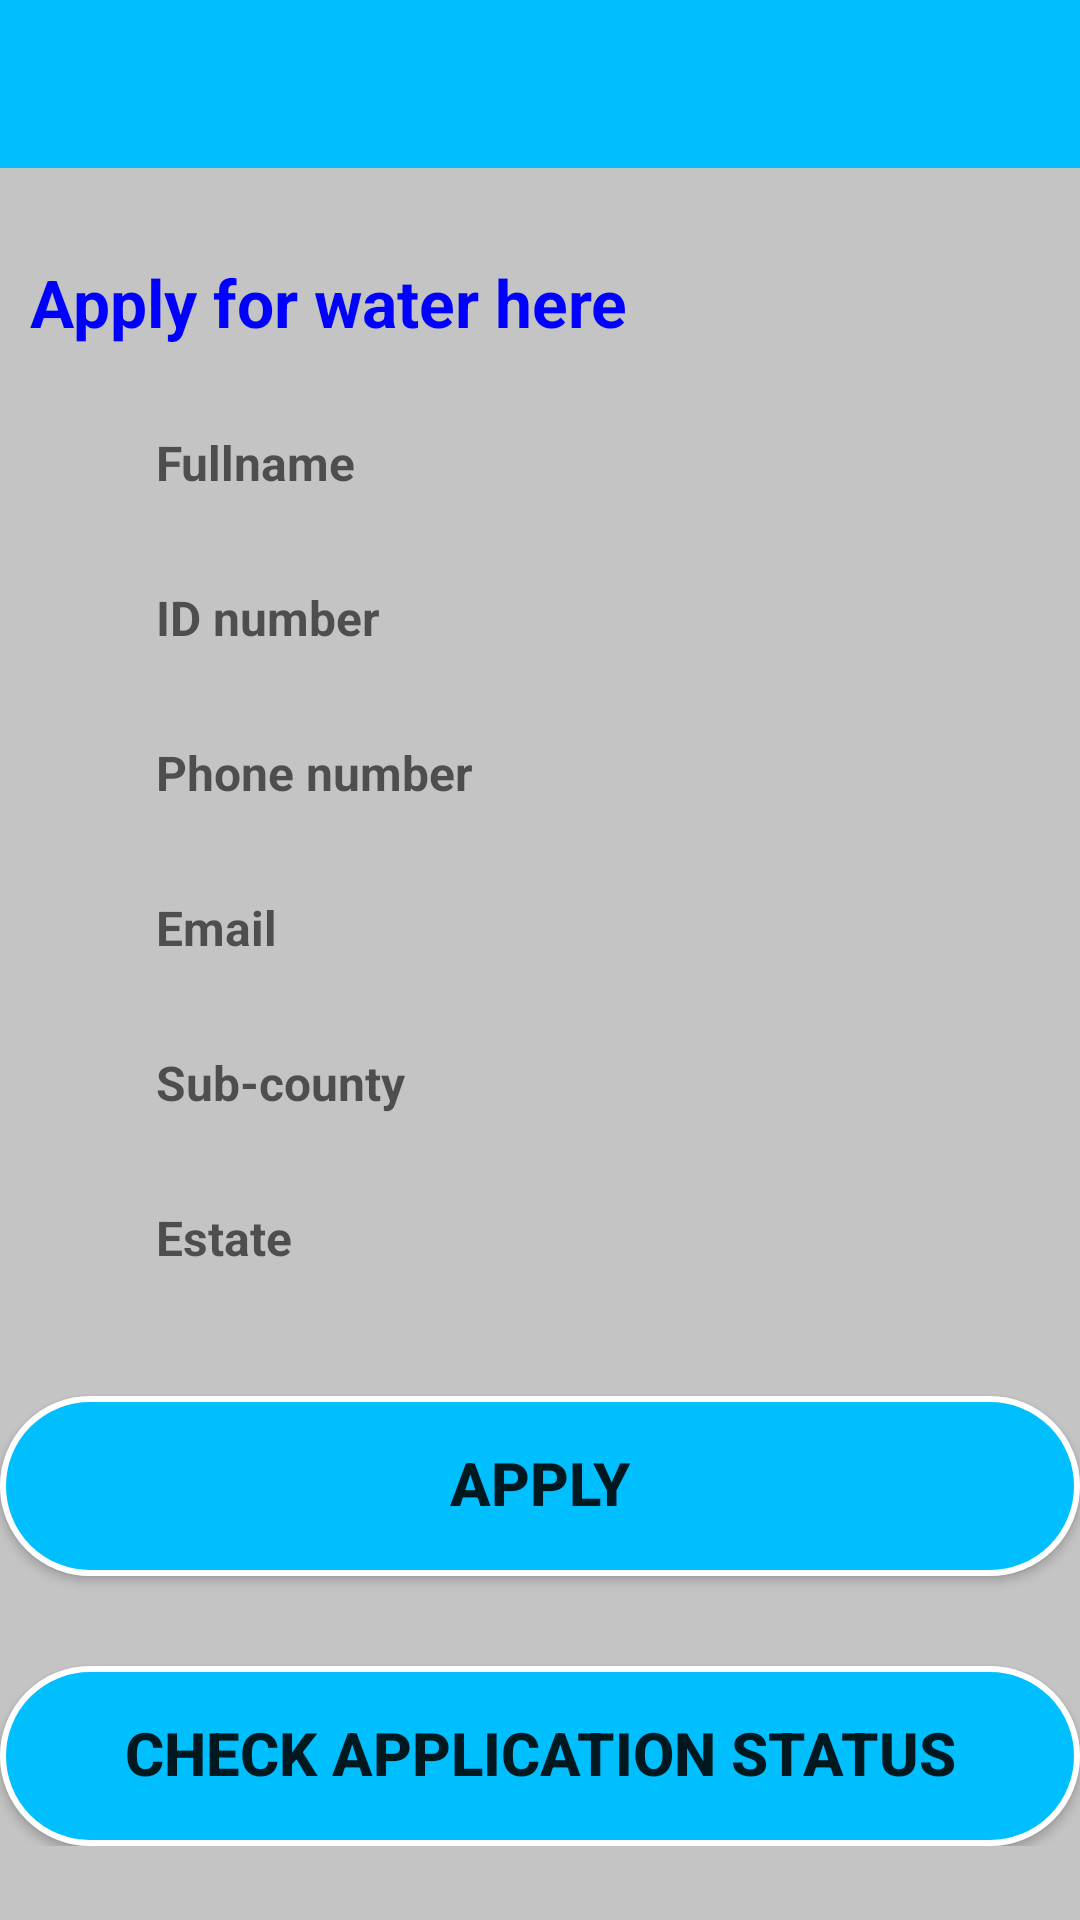

Produce the Android XML layout that renders to this screen, including the resource entries it uses.
<!-- AndroidManifest.xml: application theme AppTheme -->
<!-- res/layout/activity_apply_water.xml -->
<?xml version="1.0" encoding="utf-8"?>
<RelativeLayout  xmlns:android="http://schemas.android.com/apk/res/android"
    xmlns:app="http://schemas.android.com/apk/res-auto"
    xmlns:tools="http://schemas.android.com/tools"
    android:layout_width="match_parent"
    android:layout_height="match_parent"
    tools:context=".SettingsActivity">


    <include android:id="@+id/apply_water_toolbar"
        layout="@layout/toolbar">

    </include>


    <ScrollView
        android:layout_width="match_parent"
        android:layout_height="match_parent"
        android:layout_marginTop="56dp"
        android:background="@color/cardview_shadow_start_color">

        <RelativeLayout
            android:layout_width="match_parent"
            android:layout_height="match_parent"

            android:layout_below="@+id/settings_toolbar">

            <TextView
                android:id="@+id/apply_water_title"
                android:layout_width="match_parent"
                android:layout_height="wrap_content"
                android:layout_marginTop="20dp"
                android:padding="10dp"
                android:text="Apply for water here"
                android:textColor="@color/colorPrimaryDark"
                android:textSize="22sp"
                android:textStyle="bold" />

            <EditText
                android:id="@+id/apply_fullname"
                android:layout_width="match_parent"
                android:layout_height="wrap_content"
                android:layout_below="@+id/apply_water_title"
                android:layout_marginLeft="40dp"
                android:layout_marginTop="6dp"
                android:layout_marginRight="40dp"
                android:background="@drawable/inputs"
                android:hint="Fullname"
                android:padding="12dp"
                android:textColor="@color/cardview_dark_background"
                android:textSize="16sp"
                android:textStyle="bold" />

            <EditText
                android:id="@+id/apply_idnumber"
                android:layout_width="match_parent"
                android:layout_height="wrap_content"
                android:layout_below="@+id/apply_fullname"
                android:layout_marginLeft="40dp"
                android:layout_marginTop="6dp"
                android:layout_marginRight="40dp"
                android:background="@drawable/inputs"
                android:hint="ID number"
                android:padding="12dp"
                android:textColor="@color/cardview_dark_background"
                android:textSize="16sp"
                android:textStyle="bold" />


            <EditText
                android:id="@+id/apply_phonenumber"
                android:layout_width="match_parent"
                android:layout_height="wrap_content"
                android:layout_below="@+id/apply_idnumber"
                android:layout_marginLeft="40dp"
                android:layout_marginTop="6dp"
                android:layout_marginRight="40dp"
                android:background="@drawable/inputs"
                android:hint="Phone number"
                android:padding="12dp"
                android:textColor="@color/cardview_dark_background"
                android:textSize="16sp"
                android:textStyle="bold" />

            <EditText
                android:id="@+id/apply_email"
                android:layout_width="match_parent"
                android:layout_height="wrap_content"
                android:layout_below="@+id/apply_phonenumber"
                android:layout_marginLeft="40dp"
                android:layout_marginTop="6dp"
                android:layout_marginRight="40dp"
                android:background="@drawable/inputs"
                android:hint="Email"
                android:padding="12dp"
                android:textColor="@color/blue"
                android:textSize="16sp"
                android:textStyle="bold" />

            <EditText
                android:id="@+id/apply_county"
                android:layout_width="match_parent"
                android:layout_height="wrap_content"
                android:layout_below="@+id/apply_email"
                android:layout_marginLeft="40dp"
                android:layout_marginTop="6dp"
                android:layout_marginRight="40dp"
                android:background="@drawable/inputs"
                android:hint="Sub-county"
                android:padding="12dp"
                android:textColor="@color/cardview_dark_background"
                android:textSize="16sp"
                android:textStyle="bold" />


            <EditText
                android:id="@+id/apply_town"
                android:layout_width="match_parent"
                android:layout_height="wrap_content"
                android:layout_below="@+id/apply_county"
                android:layout_marginLeft="40dp"
                android:layout_marginTop="6dp"
                android:layout_marginRight="40dp"
                android:background="@drawable/inputs"
                android:hint="Estate"
                android:padding="12dp"
                android:textColor="@color/cardview_dark_background"
                android:textSize="16sp"
                android:textStyle="bold" />


            <Button
                android:id="@+id/save_application"
                android:layout_width="match_parent"
                android:layout_height="60dp"
                android:layout_below="@+id/apply_town"
                android:layout_marginTop="30dp"
                android:background="@drawable/background_button"
                android:text="Apply"
                android:textSize="20sp"
                android:textStyle="bold" />

            <Button
                android:id="@+id/water_status"
                android:layout_width="match_parent"
                android:layout_height="60dp"
                android:layout_below="@+id/save_application"
                android:layout_marginTop="30dp"
                android:background="@drawable/background_button"
                android:text="Check Application status"
                android:textSize="20sp"
                android:textStyle="bold">

            </Button>
        </RelativeLayout>
    </ScrollView>


</RelativeLayout>
<!-- res/layout/toolbar.xml (included above) -->
<?xml version="1.0" encoding="utf-8"?>
<android.support.v7.widget.Toolbar xmlns:android="http://schemas.android.com/apk/res/android"
    android:id="@+id/nav_actionbar"
    android:layout_width="match_parent"
    android:layout_height="wrap_content"
    android:background="@color/colorPrimary"
    android:orientation="vertical"
    android:theme="@style/ThemeOverlay.AppCompat.Dark">


</android.support.v7.widget.Toolbar>
<!-- resources referenced by this layout -->
<resources>
  <color name="blue">#0000ff</color>
  <color name="colorPrimary">#00BFFF</color>
  <color name="colorPrimaryDark">#0000ff</color>
  <!-- drawable background_button (drawable) -->
  <?xml version="1.0" encoding="utf-8"?>
  <shape
      xmlns:android="http://schemas.android.com/apk/res/android">
      <stroke
          android:width="2dp"
          android:color="#ffffff"/>
  <corners
      android:radius="40dp"/>
  
      <padding
          android:left="2dp"
          android:right="2dp"
          android:bottom="2dp"/>
  
      <solid
  
          android:color="#00BFFF"
          />
  
  
  
      </shape>
  <style name="AppTheme" parent="Theme.AppCompat.Light.NoActionBar">
          
          <item name="colorPrimary">@color/colorPrimary</item>
          <item name="colorPrimaryDark">@color/colorPrimary</item>
          <item name="colorAccent">@color/colorAccent</item>
  
      </style>
  <color name="colorAccent">#D81B60</color>
</resources>
